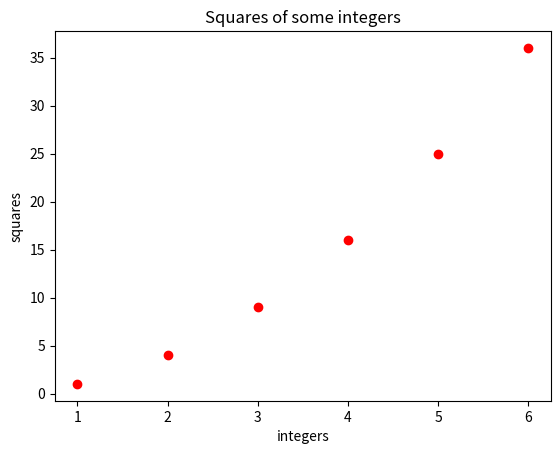
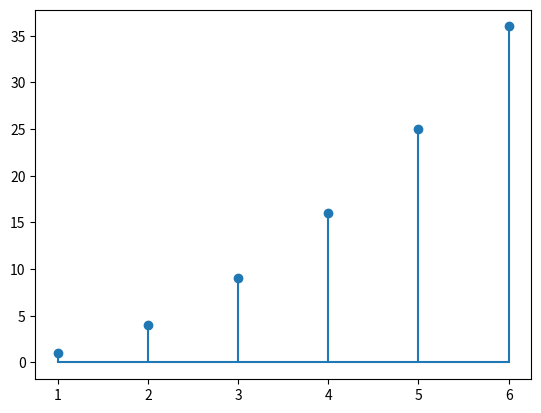
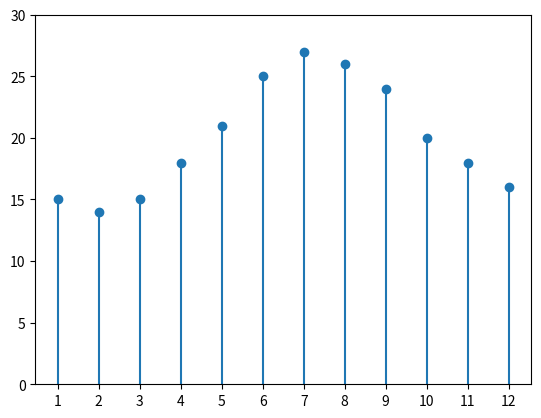

Python code for these plots, in order:
# sample code modified by jhun baclaan
# d.o.c. (date of creation): jan. 15, 2026

# Some Foundational Python: lists, slicing, matplotlib, numpy arrays

import matplotlib.pyplot as plt
import numpy as np
from matplotlib import collections as matcoll

# """"""""""""""""""""
# A0-Part-1: lists
# """"""""""""""""""""

# create a list of the squares of integers from 1 to 5, and print the list
# nothing to do for this, it's already done. 
squares  = [1, 4, 9, 16, 25]
print ("full list of squares:", squares)

# print the square at index 2
# your code here
print("square at index 2:", squares[2])

# append the square of 6 to the list and print the updated list
# your code here
squares.append(36)
print("full list of squares with 6^2 appended:", squares)

# print the size of the list
# your code here
print("length of squares:", len(squares))

# Create and print a list named oddItems with different types of things, in this case [apple, pear, -42]
# Note that apple is text, so that needs to be entered differently than a number. 
oddItems = ["apple", "pear", -42]
# print this list
# your code here
print("full list of oddItems:", oddItems)

# """"""""""""""""""""
# A0-Part-2: slicing.
# """"""""""""""""""""

# Using slicing, print the second, third, and fourth items in the squares list
# your code here
print("second, third, and fourth items of the squares list:", squares[1:4])

# using slicing, print every second element from the list, staring from the first item
# your code here
print("every second element of the squares list:", squares[::2])

# using slicing with a negative index, print the next-to-last item in the squares list
# your code here
print("the next-to-last item in the squares list (should be 25):", squares[-2:])

# """""""""""""""""""""""
# A0-Part-3: matplotlib
# """""""""""""""""""""""
# print a graph of the squares list
# plt.plot(# your code here)
# plt.show()

# this code is provided as an example. Make sure it works with your prior code
integers = [1, 2, 3, 4, 5, 6]
plt.scatter(integers, squares, marker='o', color='red')
plt.title("Squares of some integers")
plt.xlabel("integers")
plt.ylabel("squares")
plt.show()

fig, ax = plt.subplots()
ax.stem(integers, squares, basefmt='C0', markerfmt='o')
# https://stackoverflow.com/questions/40894278/vertical-lines-to-points-in-scatter-plot 
plt.show()

x = np.arange(1,13)
y = [15,14,15,18,21,25,27,26,24,20,18,16]

lines = []
for i in range(len(x)):
    pair=[(x[i],0), (x[i], y[i])]
    lines.append(pair)

linecoll = matcoll.LineCollection(lines)
fig, ax = plt.subplots()
ax.add_collection(linecoll)

plt.scatter(x,y)

plt.xticks(x)
plt.ylim(0,30)

plt.show()

# """""""""""""""""""""""""
# A0-Part-4: numpy arrays
# to be added later
# """""""""""""""""""""""""

# arange

# slicing of a numpy array. Does it differ from slicing of a list? 

# different ways to print a numpy array



